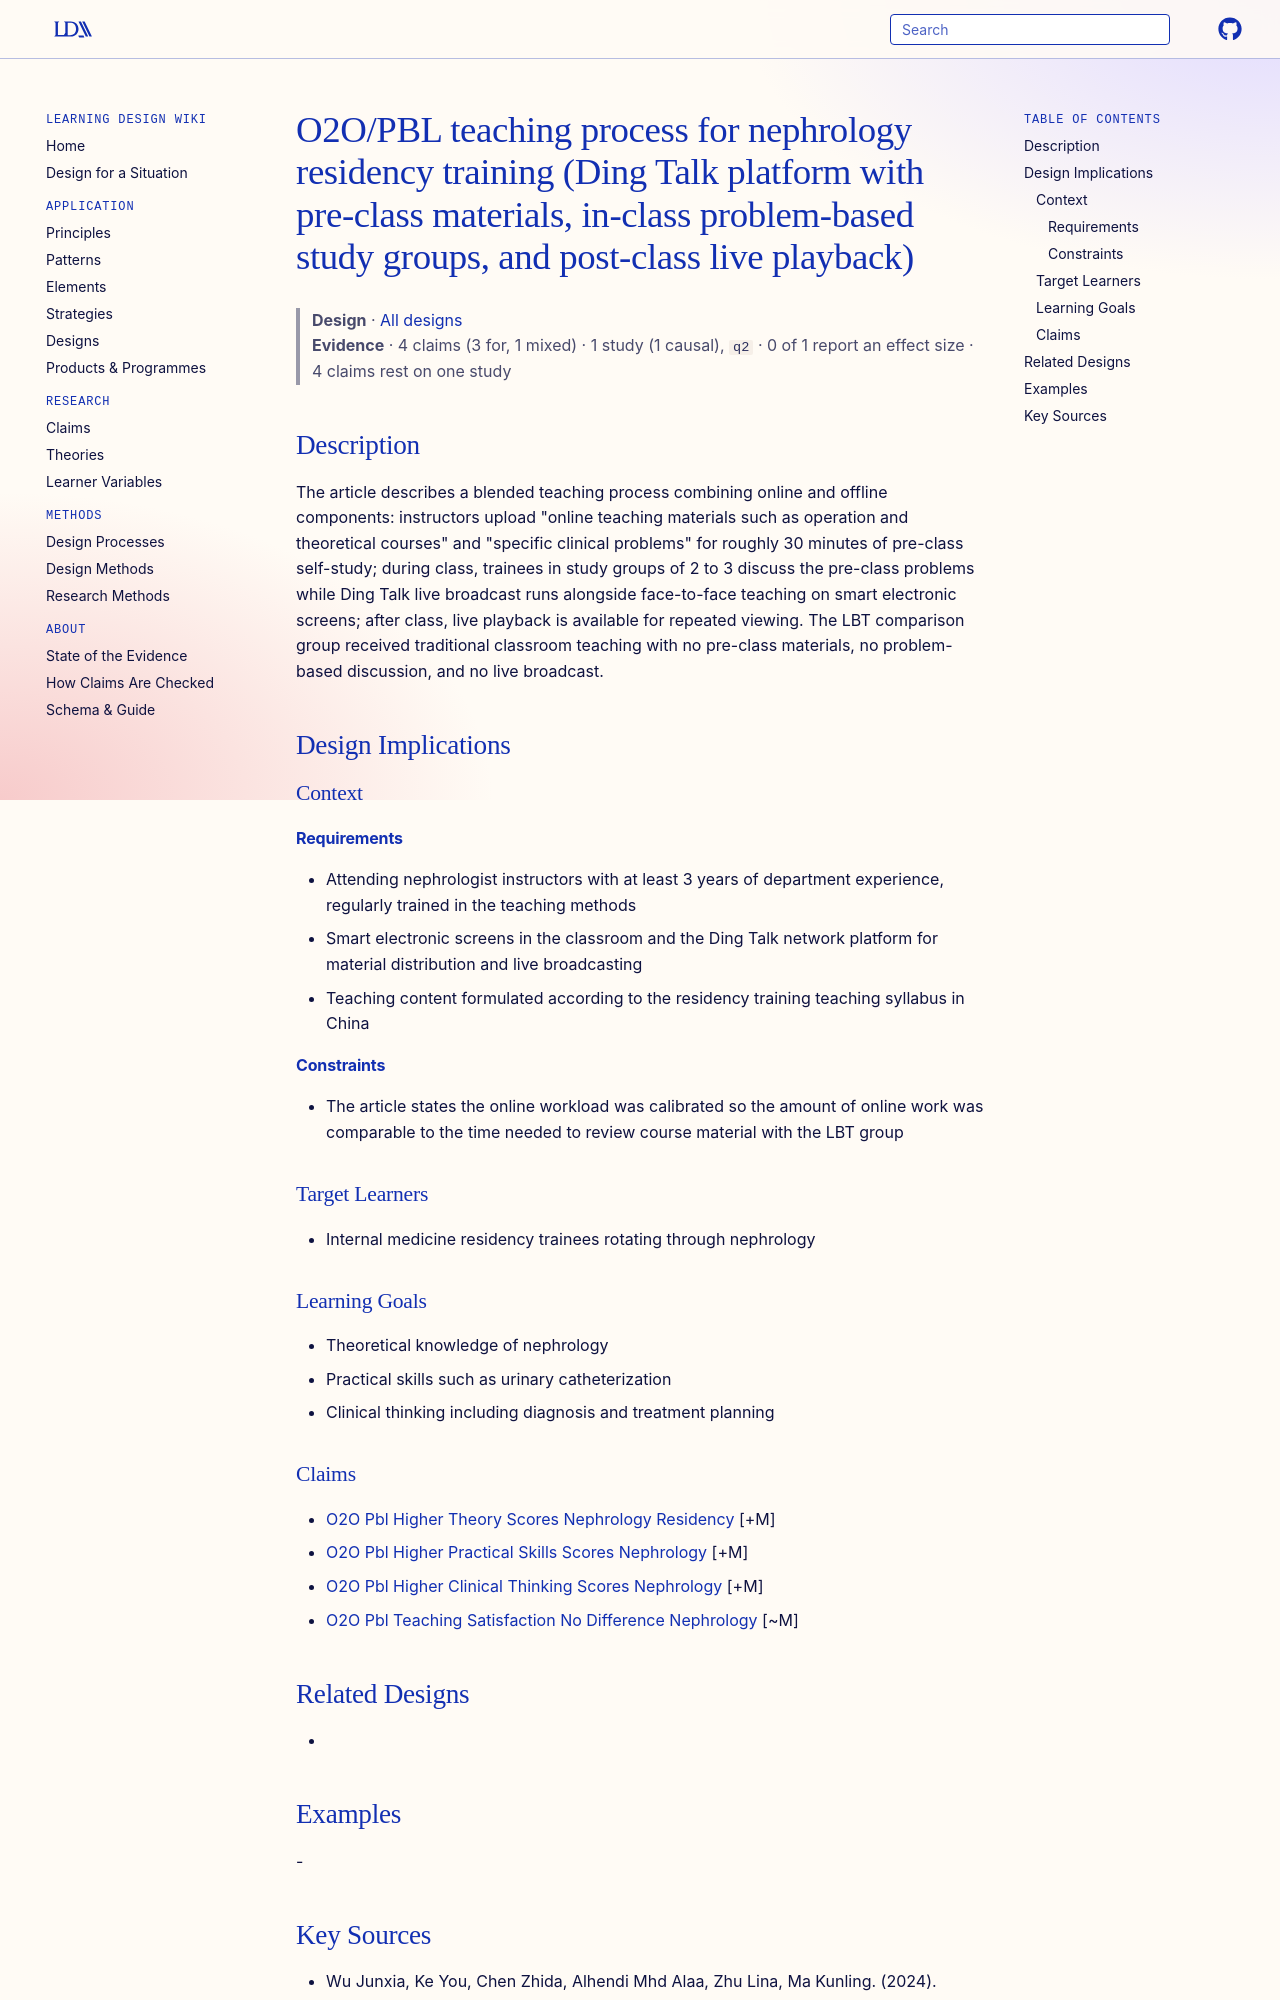

repository: Learning-Design-Alliance/learning-wiki · page: designs/o2o-pbl-nephrology-teaching-process-element/index.html · generator: mkdocs

---
type: design
id: o2o-pbl-nephrology-teaching-process-element
title: O2O/PBL teaching process for nephrology residency training (Ding Talk platform with pre-class materials, in-class problem-based study groups, and post-class live playback)
description: "The article describes a blended teaching process combining online and offline components: instructors upload \"online teaching materials such as operation and theoretical courses\" and \"specific clinical problems\" for r..."
status: review
generated:
  by: "process:settle-candidates"
  at: 2026-11-07
sources:
  - id: wu-junxia-2024
    resource: "https://doi.org/10.1186/s12909-024-05675-w"
    title: "Wu Junxia, Ke You, Chen Zhida, Alhendi Mhd Alaa, Zhu Lina, Ma Kunling. (2024). Online-to-offline combined with problem-based learning is an effective teaching modality in the standardized residency training of nephrology. BMC Medical Education. https://doi.org/10.1186/s12909-024-05675-w"
    author: Wu Junxia, Ke You, Chen Zhida, Alhendi Mhd Alaa, Zhu Lina, Ma Kunling
---

# O2O/PBL teaching process for nephrology residency training (Ding Talk platform with pre-class materials, in-class problem-based study groups, and post-class live playback)

> **Design** · [All designs](index.md)
> **Evidence** · 4 claims (3 for, 1 mixed) · 1 study (1 causal), `q2` · 0 of 1 report an effect size · 4 claims rest on one study

## Description
The article describes a blended teaching process combining online and offline components: instructors upload "online teaching materials such as operation and theoretical courses" and "specific clinical problems" for roughly 30 minutes of pre-class self-study; during class, trainees in study groups of 2 to 3 discuss the pre-class problems while Ding Talk live broadcast runs alongside face-to-face teaching on smart electronic screens; after class, live playback is available for repeated viewing. The LBT comparison group received traditional classroom teaching with no pre-class materials, no problem-based discussion, and no live broadcast.

## Design Implications

### Context
#### Requirements
- Attending nephrologist instructors with at least 3 years of department experience, regularly trained in the teaching methods
- Smart electronic screens in the classroom and the Ding Talk network platform for material distribution and live broadcasting
- Teaching content formulated according to the residency training teaching syllabus in China
#### Constraints
- The article states the online workload was calibrated so the amount of online work was comparable to the time needed to review course material with the LBT group

### Target Learners
- Internal medicine residency trainees rotating through nephrology

### Learning Goals
- Theoretical knowledge of nephrology
- Practical skills such as urinary catheterization
- Clinical thinking including diagnosis and treatment planning
